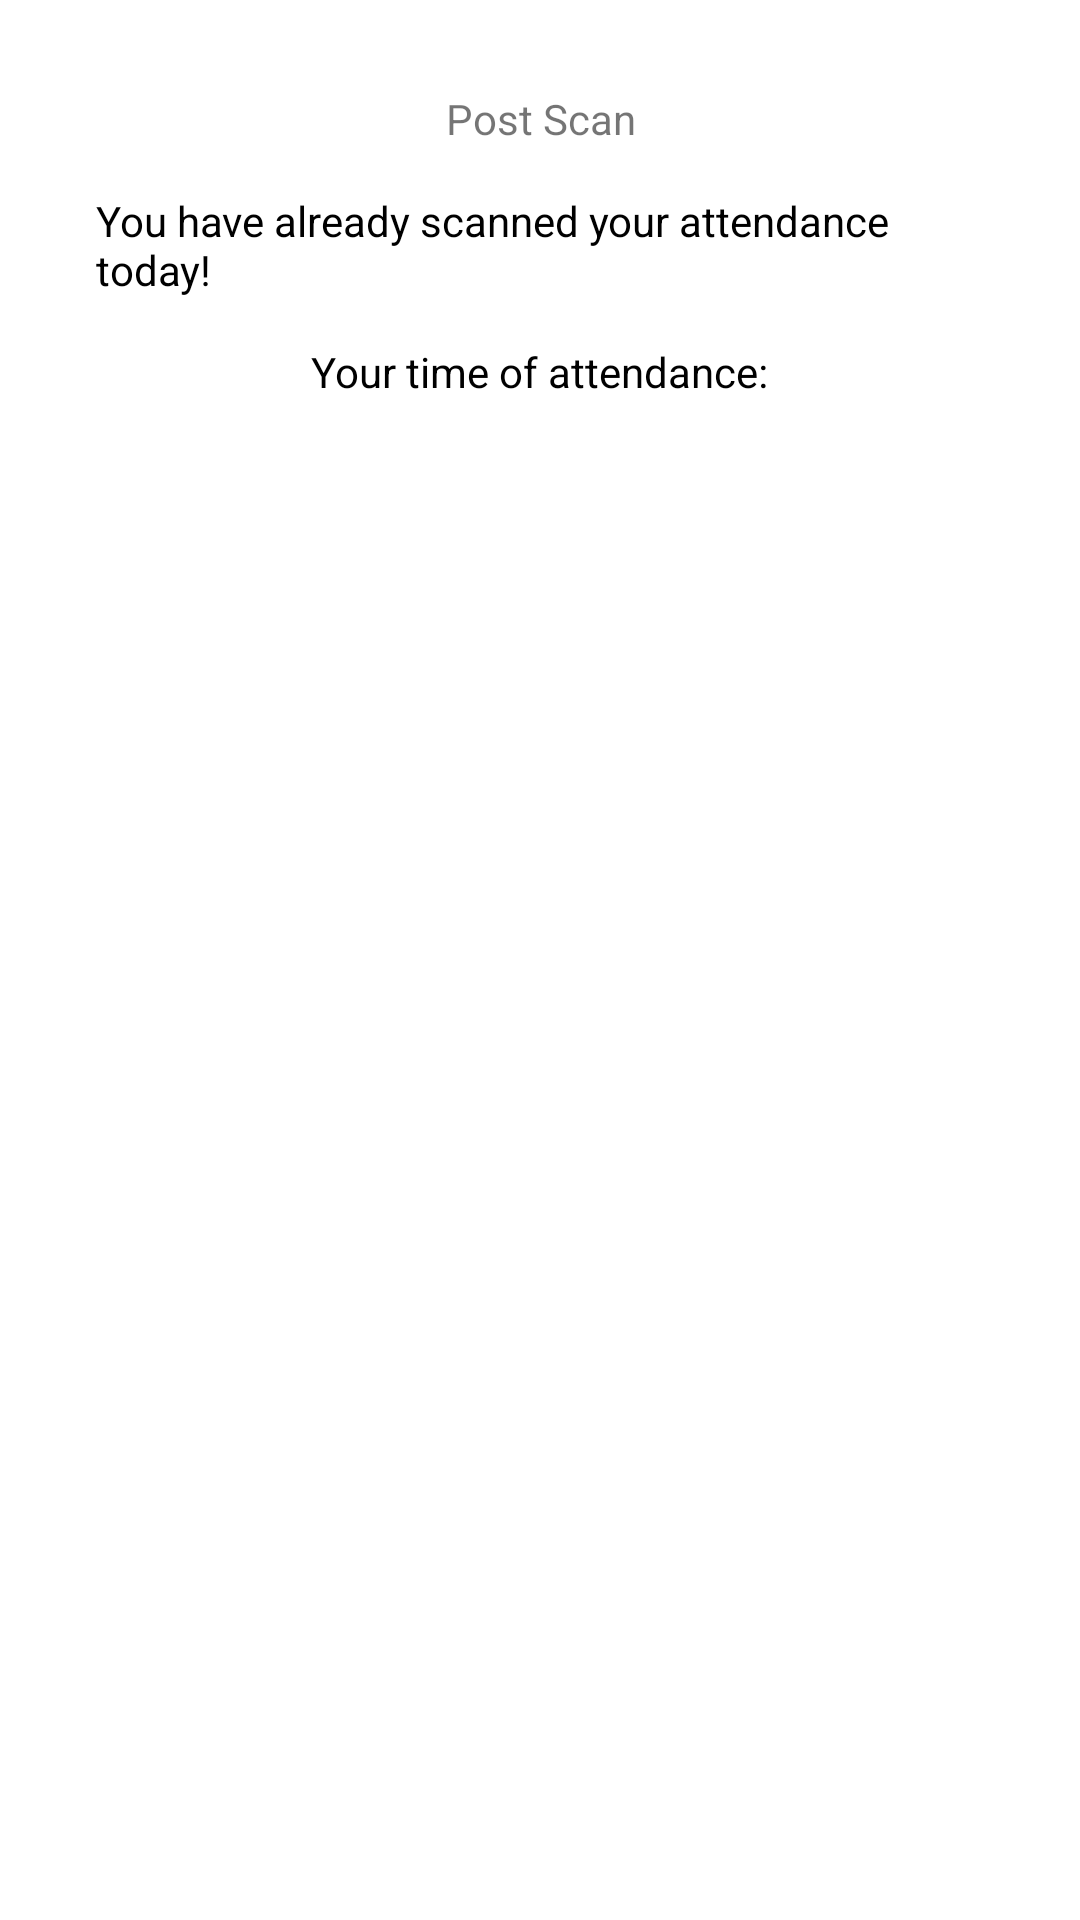

Layout XML and referenced resources for this Android screen:
<!-- AndroidManifest.xml: application theme Theme.QuisumQR -->
<!-- res/layout/activity_postscan.xml -->
<?xml version="1.0" encoding="utf-8"?>
<LinearLayout xmlns:android="http://schemas.android.com/apk/res/android"
    xmlns:app="http://schemas.android.com/apk/res-auto"
    xmlns:tools="http://schemas.android.com/tools"
    android:layout_width="match_parent"
    android:layout_height="match_parent"
    android:background="@color/white"
    android:scrollbars="none"
    tools:context=".PostScan">

    <ScrollView
        android:layout_width="match_parent"
        android:layout_height="match_parent">
        <LinearLayout
            android:layout_width="match_parent"
            android:layout_height="wrap_content"
            android:orientation="vertical"
            android:layout_marginStart="32dp"
            android:layout_marginEnd="32dp">

            <TextView
                android:layout_width="match_parent"
                android:layout_height="wrap_content"
                android:layout_marginTop="30dp"
                android:text="Post Scan"
                android:textAlignment="center"/>

            <TextView
                android:id="@+id/postscanText"
                android:layout_marginTop="15dp"
                android:layout_width="wrap_content"
                android:layout_height="wrap_content"
                android:textColor="@color/black"
                android:text="You have already scanned your attendance today!"
                android:layout_gravity="center"/>

            <TextView
                android:id="@+id/postscanTextTime"
                android:layout_marginTop="15dp"
                android:layout_width="wrap_content"
                android:layout_height="wrap_content"
                android:textColor="@color/black"
                android:text="Your time of attendance:"
                android:layout_gravity="center"/>

            <TextView
                android:id="@+id/postscanTime"
                android:layout_marginTop="15dp"
                android:layout_width="wrap_content"
                android:layout_height="wrap_content"
                android:textColor="@color/black"
                android:text=""
                android:layout_gravity="center"/>


        </LinearLayout>
    </ScrollView>
</LinearLayout>
<!-- resources referenced by this layout -->
<resources>
  <style name="Theme.QuisumQR" parent="Theme.MaterialComponents.DayNight.DarkActionBar">
          
          <item name="colorPrimary">@color/purple_500</item>
          <item name="colorPrimaryVariant">@color/purple_700</item>
          <item name="colorOnPrimary">@color/white</item>
          
          <item name="colorSecondary">@color/teal_200</item>
          <item name="colorSecondaryVariant">@color/teal_700</item>
          <item name="colorOnSecondary">@color/black</item>
          
          <item name="android:statusBarColor">?attr/colorPrimaryVariant</item>
          
      </style>
  <!-- not gathered from this repository: default colours our renderer supplied (Android Studio template values) -->
  <color name="purple_500">#FF6200EE</color>
  <color name="purple_700">#FF3700B3</color>
  <color name="teal_200">#FF03DAC5</color>
  <color name="teal_700">#FF018786</color>
  <color name="black">#FF000000</color>
  <color name="white">#FFFFFFFF</color>
</resources>
